Run: headless pygame with SDL's dummy video driver; simulated clock (each Clock.tick advances the game by its frame time, no real sleeping); random seed 0; keys injected as events and as key.get_pressed() state; no mouse input.
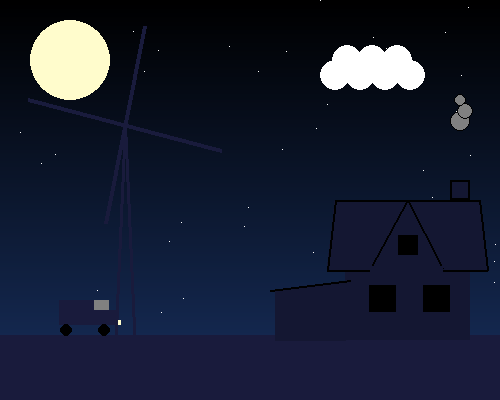
Frame 1 of 4 · flips 1–60 · no input
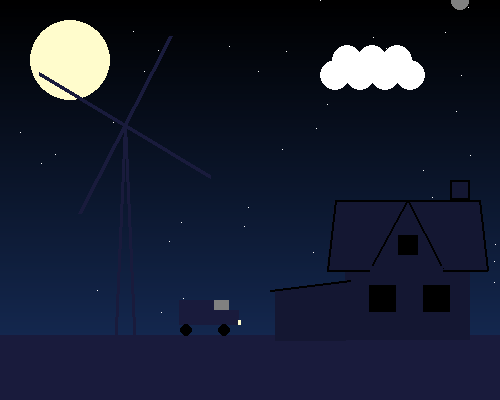
Frame 2 of 4 · flips 61–180 · tapped SPACE, RETURN · held RIGHT (→), D
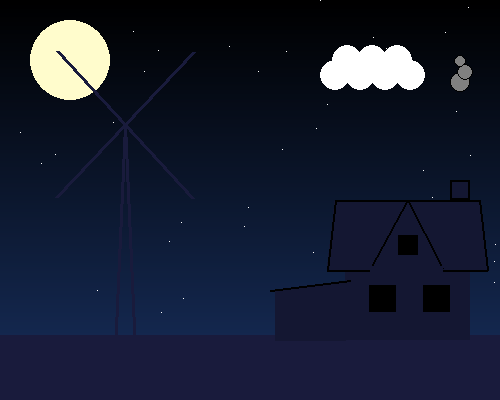
Frame 3 of 4 · flips 181–300 · held DOWN (↓), S
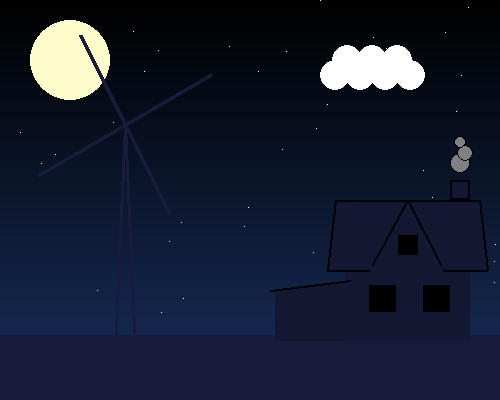
Frame 4 of 4 · flips 301–420 · held LEFT (←), A, UP (↑), W

The pygame program that drew these frames:

"""
Anees Patel

Makes a scene using pygame

2/15/22
"""


import pygame, sys, random, math, time
from pygame.locals import *
pygame.init()


CLOCK = pygame.time.Clock()
BLACK = (0, 0, 0)
WHITE = (255, 255, 255)
RED = (255, 0, 0)
GREEN = (0, 255, 0)
DARKER_GREEN = (15, 148, 86)
BLUE = (0, 0, 255)
BRIGHT_BLUE = (102, 255, 255)
DARKER_BLUE = (30, 59, 117)
GRAY = (128, 128, 128)
MOON_YELLOW = (255, 252, 204)
DARKER_DARK_BLUE = (25, 27, 60)
SHADOW = (20, 23, 50)
HOUSE_COLOR = (20, 23, 50)
LIGHT = (189, 174, 107)


def main():
    CAR_REVERSED = False
    LIGHT_CHANGED = False
    LIGHT_ON = False
    total_time = 0
    WINDOW_WIDTH = 500
    WINDOW_HEIGHT = 400
    DISPLAYSURF = pygame.display.set_mode((WINDOW_WIDTH, WINDOW_HEIGHT), 0, 32)
    pygame.display.set_caption("Drawing")
    #DISPLAYSURF.fill(DARKER_BLUE)
    current_angle_1 = 0
    current_angle_2 = 30
    car_start = 0
    y_position = 180
    y_position_2 = 180
    y_position_3 = 180
    plane_pos = WINDOW_WIDTH

    stars = []

    for x in range(50):
        current_X = random.randint(0, WINDOW_WIDTH)
        current_Y = random.randint(0, WINDOW_HEIGHT)
        stars.append([current_X, current_Y])

    while True:
        for event in pygame.event.get():
            if event.type == QUIT:
                pygame.quit()
                sys.exit()

        'background'
        for current_x_axis in range(WINDOW_HEIGHT):
            r = current_x_axis / (WINDOW_WIDTH - 1) * 30
            g = current_x_axis / (WINDOW_WIDTH - 1) * 59
            b = current_x_axis / (WINDOW_WIDTH - 1) * 117
            gradient = (r, g, b)
            pygame.draw.line(DISPLAYSURF, gradient, (0, current_x_axis), (WINDOW_WIDTH - 1, current_x_axis))

        'stars'
        for x in stars:
            star_x = x[0]
            star_y = x[1]
            pygame.draw.line(DISPLAYSURF, WHITE, (star_x, star_y), (star_x, star_y), 1)

        'ground'
        pygame.draw.rect(DISPLAYSURF, DARKER_DARK_BLUE, (0, 335, WINDOW_WIDTH, 100))

        'moon'
        pygame.draw.ellipse(DISPLAYSURF, MOON_YELLOW, (30, 20, 80, 80))
        #pygame.draw.ellipse(DISPLAYSURF, DARKER_BLUE, (115, 15, 80, 100))
        #pygame.draw.ellipse(DISPLAYSURF, BLACK, (90, 30, 80, 100), width=1)

        'cloud #1'
        pygame.draw.ellipse(DISPLAYSURF, WHITE, (332, 45, 30, 30))
        pygame.draw.ellipse(DISPLAYSURF, WHITE, (357, 45, 30, 30))
        pygame.draw.ellipse(DISPLAYSURF, WHITE, (382, 45, 30, 30))
        pygame.draw.ellipse(DISPLAYSURF, WHITE, (320, 60, 30, 30))
        pygame.draw.ellipse(DISPLAYSURF, WHITE, (345, 60, 30, 30))
        pygame.draw.ellipse(DISPLAYSURF, WHITE, (370, 60, 30, 30))
        pygame.draw.ellipse(DISPLAYSURF, WHITE, (395, 60, 30, 30))

        'windmill'
        pygame.draw.polygon(DISPLAYSURF, DARKER_DARK_BLUE, [[115, 350], [135, 350], [125, 125], [125, 125]], width=3)
        #pygame.draw.circle(DISPLAYSURF, DARKER_DARK_BLUE, (125, 125), 45, width=2)
        angle_1 = current_angle_1 * 0.05
        angle_2 = current_angle_2 * 0.05

        line1_x = 200/2.0*math.sin(angle_1)
        line1_y = 200/2.0*math.cos(angle_1)

        line2_x = 200/2.0*math.sin(angle_2)
        line2_y = 200/2.0*math.cos(angle_2)

        pygame.draw.line(DISPLAYSURF, DARKER_DARK_BLUE, ((125 + line1_x), (125 + line1_y)), ((125 - line1_x), (125 - line1_y)), width=4)
        pygame.draw.line(DISPLAYSURF, DARKER_DARK_BLUE, ((125 + line2_x), (125 + line2_y)), ((125 - line2_x), (125 - line2_y)), width=4)
        current_angle_1 += 1
        current_angle_2 += 1

        'house'
        pygame.draw.rect(DISPLAYSURF, HOUSE_COLOR, (345, 220, 125, 120))
        pygame.draw.polygon(DISPLAYSURF, HOUSE_COLOR, [[335, 200], [479, 200], [487, 270], [327, 270]])
        pygame.draw.polygon(DISPLAYSURF, BLACK, [[335, 200], [479, 200], [487, 270], [327, 270]], width=2)
        pygame.draw.polygon(DISPLAYSURF, BLACK, [[407, 200], [370, 268], [442, 268]], width=2)
        pygame.draw.polygon(DISPLAYSURF, HOUSE_COLOR, [[275, 290], [275, 340], [345, 340], [345, 280]])
        pygame.draw.line(DISPLAYSURF, BLACK, [270, 290], [350, 280], width=2)
        pygame.draw.line(DISPLAYSURF, HOUSE_COLOR, [370, 268], [442, 268], width=6)

        'smokestack/fireplace'
        pygame.draw.rect(DISPLAYSURF, HOUSE_COLOR, (450, 180, 20, 20))
        pygame.draw.rect(DISPLAYSURF, BLACK, (450, 180, 20, 20), width=2)

        if y_position > -20:
            pygame.draw.circle(DISPLAYSURF, GRAY, (460, y_position), 10)
            pygame.draw.circle(DISPLAYSURF, BLACK, (460, y_position), 10, width=1)
            y_position -= 1
        elif y_position < 0:
            y_position = 180

        if y_position_2 > -20:
            pygame.draw.circle(DISPLAYSURF, GRAY, (465, y_position_2 - 10), 8)
            pygame.draw.circle(DISPLAYSURF, BLACK, (465, y_position_2 - 10), 8, width=1)
            y_position_2 -= 1
        elif y_position_2 < 0:
            y_position_2 = 180

        if y_position_3 > -20:
            pygame.draw.circle(DISPLAYSURF, GRAY, (460, y_position_3 - 21), 6)
            pygame.draw.circle(DISPLAYSURF, BLACK, (460, y_position_3 - 21), 6, width=1)
            y_position_3 -= 1
        elif y_position_3 < 0:
            y_position_3 = 180

        'window lights'
        if LIGHT_CHANGED == True:
            total_time = pygame.time.get_ticks()
            LIGHT_CHANGED = False
        current_time = pygame.time.get_ticks()
        time_until_light = current_time - total_time

        if time_until_light > 8800 and LIGHT_ON == False:
            LIGHT_ON = True
            LIGHT_CHANGED = True
            pygame.draw.rect(DISPLAYSURF, LIGHT, (369, 285, 27, 27))
            pygame.draw.rect(DISPLAYSURF, LIGHT, (423, 285, 27, 27))
            pygame.draw.rect(DISPLAYSURF, LIGHT, (398, 235, 20, 20))
        elif time_until_light > 8800 and LIGHT_ON == True:
            LIGHT_ON = False
            LIGHT_CHANGED = True
            pygame.draw.rect(DISPLAYSURF, BLACK, (398, 235, 20, 20))
            pygame.draw.rect(DISPLAYSURF, BLACK, (369, 285, 27, 27))
            pygame.draw.rect(DISPLAYSURF, BLACK, (423, 285, 27, 27))

        if LIGHT_ON == True:
            pygame.draw.rect(DISPLAYSURF, LIGHT, (398, 235, 20, 20))
            pygame.draw.rect(DISPLAYSURF, LIGHT, (369, 285, 27, 27))
            pygame.draw.rect(DISPLAYSURF, LIGHT, (423, 285, 27, 27))
        else:
            pygame.draw.rect(DISPLAYSURF, BLACK, (398, 235, 20, 20))
            pygame.draw.rect(DISPLAYSURF, BLACK, (369, 285, 27, 27))
            pygame.draw.rect(DISPLAYSURF, BLACK, (423, 285, 27, 27))

        'car'
        if car_start < 250 and CAR_REVERSED == False:
            pygame.draw.rect(DISPLAYSURF, DARKER_DARK_BLUE, (car_start, 300, 50, 25))
            pygame.draw.rect(DISPLAYSURF, DARKER_DARK_BLUE, (car_start + 50, 310, 10, 15))
            pygame.draw.rect(DISPLAYSURF, GRAY, (car_start + 35, 300, 15, 10))
            pygame.draw.rect(DISPLAYSURF, MOON_YELLOW, (car_start + 59, 320, 3, 5))
            pygame.draw.circle(DISPLAYSURF, BLACK, (car_start + 7, 330), 6)
            pygame.draw.circle(DISPLAYSURF, BLACK, (car_start + 45, 330), 6)
        elif car_start > 250 and LIGHT_ON == True:
            CAR_REVERSED = True
            car_start = 275

        if car_start == -1:
            CAR_REVERSED = False

        if CAR_REVERSED == True:
            pygame.draw.rect(DISPLAYSURF, DARKER_DARK_BLUE, (car_start, 300, 50, 25))
            pygame.draw.rect(DISPLAYSURF, DARKER_DARK_BLUE, (car_start- 10, 310, 10, 15))
            pygame.draw.rect(DISPLAYSURF, GRAY, (car_start, 300, 15, 10))
            pygame.draw.rect(DISPLAYSURF, MOON_YELLOW, (car_start - 12, 320, 3, 5))
            pygame.draw.circle(DISPLAYSURF, BLACK, (car_start + 7, 330), 6)
            pygame.draw.circle(DISPLAYSURF, BLACK, (car_start + 45, 330), 6)
            car_start -= 1
        else:
            car_start += 1

        'plane'
        """
        pygame.draw.rect(DISPLAYSURF, DARKER_DARK_BLUE, (plane_pos, 15, 45, 15))
        pygame.draw.rect(DISPLAYSURF, MOON_YELLOW, (plane_pos, 15, 12, 7))
        #pygame.draw.rect(DISPLAYSURF, DARKER_DARK_BLUE, (plane_pos - 105, 15, 9, 7))
        pygame.draw.polygon(DISPLAYSURF, DARKER_DARK_BLUE, ((plane_pos + 15, 15), (plane_pos + 25, 15), (plane_pos + 25, 8)))
        pygame.draw.polygon(DISPLAYSURF, DARKER_DARK_BLUE, ((plane_pos + 15, 30), (plane_pos + 25, 30), (plane_pos + 25, 37))) 
        pygame.draw.polygon(DISPLAYSURF, DARKER_DARK_BLUE, ((plane_pos, 15), (plane_pos - 150, 30), (plane_pos - 150, 30))) 
        plane_pos -=1
        """

        pygame.display.update()
        CLOCK.tick(60)


if __name__ == '__main__':
    main()
